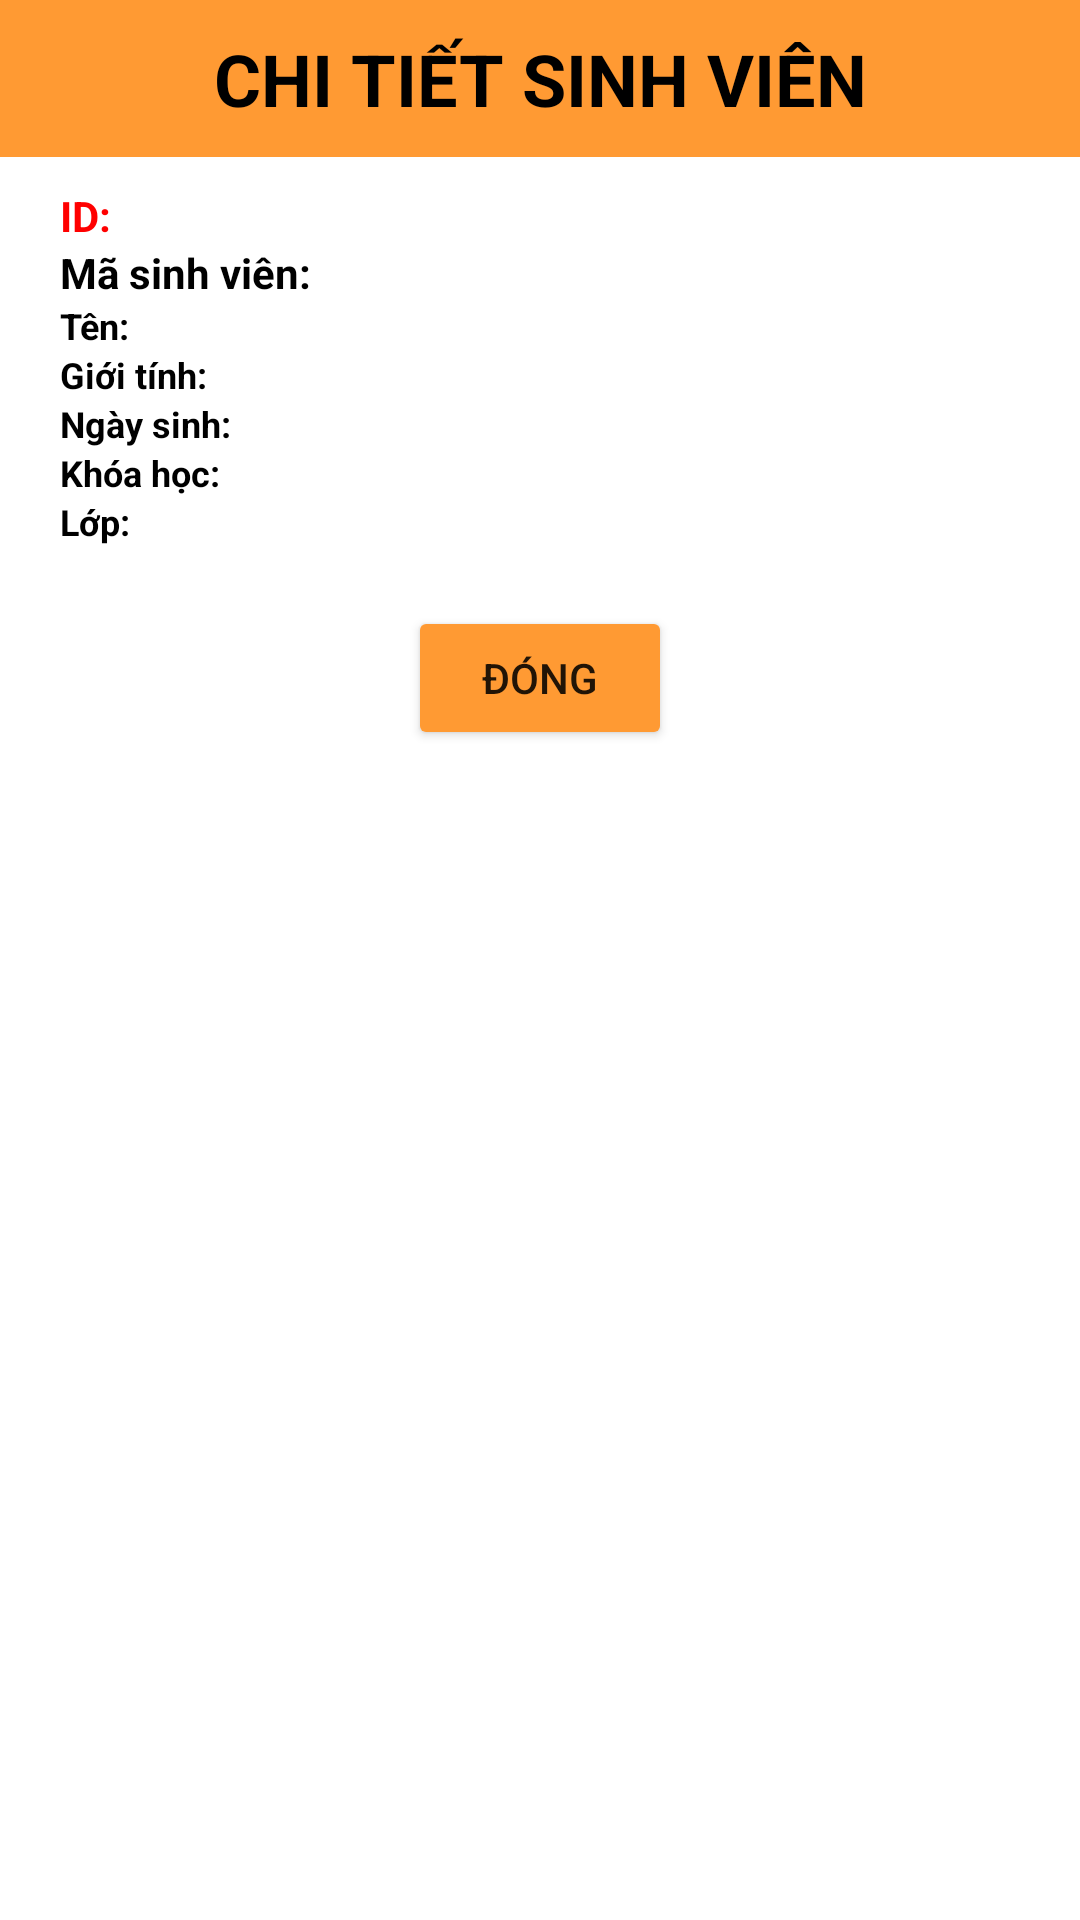

This screen was rendered from an Android layout file. Write that file and the resources it references.
<!-- AndroidManifest.xml: application theme Theme.DeThithu -->
<!-- res/layout/dialog_chitiet.xml -->
<?xml version="1.0" encoding="utf-8"?>
<LinearLayout xmlns:android="http://schemas.android.com/apk/res/android"
    android:layout_width="match_parent"
    android:layout_height="wrap_content"
    xmlns:app="http://schemas.android.com/apk/res-auto"
    android:background="@color/white"
    android:orientation="vertical"
    android:layout_gravity="center">
    <LinearLayout
        android:layout_width="match_parent"
        android:layout_height="wrap_content"
        android:gravity="center"
        android:layout_gravity="center"
        android:orientation="vertical">
        <TextView
            android:layout_width="match_parent"
            android:layout_height="wrap_content"
            android:gravity="center"
            android:textColor="@color/black"
            android:textSize="24sp"
            android:textStyle="bold"
            android:background="#ff9a33"
            android:padding="10dp"
            android:text="CHI TIẾT SINH VIÊN"/>
        <LinearLayout
            android:id="@+id/layout_item"
            android:layout_width="match_parent"
            android:layout_height="wrap_content"
            android:padding="10dp"
            android:orientation="vertical">
            <TextView
                android:id="@+id/tv_id"
                android:layout_width="match_parent"
                android:layout_height="wrap_content"
                android:textColor="#FF0000"
                android:textStyle="bold"
                android:text="ID: "
                android:maxLines="1"
                android:layout_marginHorizontal="10dp"/>
            <TextView
                android:id="@+id/tv_ma_sv"
                android:layout_width="match_parent"
                android:layout_height="wrap_content"
                android:textColor="#000000"
                android:textStyle="bold"
                android:text="Mã sinh viên: "
                android:maxLines="1"
                android:layout_marginHorizontal="10dp"/>
            <TextView
                android:id="@+id/tv_ten_sv"
                android:layout_width="match_parent"
                android:layout_height="wrap_content"
                android:textColor="#000000"
                android:textStyle="bold"
                android:textSize="12sp"
                android:text="Tên: "
                android:maxLines="1"
                android:layout_marginHorizontal="10dp"/>
            <TextView
                android:id="@+id/tv_gioi_tinh"
                android:layout_width="match_parent"
                android:layout_height="wrap_content"
                android:textColor="#000000"
                android:textStyle="bold"
                android:textSize="12sp"
                android:text="Giới tính: "
                android:maxLines="1"
                android:layout_marginHorizontal="10dp"/>
            <TextView
                android:id="@+id/tv_ngay_sinh"
                android:layout_width="match_parent"
                android:layout_height="wrap_content"
                android:textColor="#000000"
                android:textStyle="bold"
                android:textSize="12sp"
                android:text="Ngày sinh: "
                android:maxLines="1"
                android:layout_marginHorizontal="10dp"/>
            <TextView
                android:id="@+id/tv_khoa_hoc"
                android:layout_width="match_parent"
                android:layout_height="wrap_content"
                android:textColor="#000000"
                android:textStyle="bold"
                android:textSize="12sp"
                android:text="Khóa học: "
                android:maxLines="1"
                android:layout_marginHorizontal="10dp"/>
            <TextView
                android:id="@+id/tv_lop"
                android:layout_width="match_parent"
                android:layout_height="wrap_content"
                android:textColor="#000000"
                android:textStyle="bold"
                android:textSize="12sp"
                android:text="Lớp: "
                android:maxLines="1"
                android:layout_marginHorizontal="10dp"/>
        </LinearLayout>
        <Button
            android:id="@+id/btn_dong"
            android:layout_width="wrap_content"
            android:layout_height="wrap_content"
            android:text="Đóng"
            android:layout_margin="10dp"
            android:backgroundTint="#ff9a33"/>
    </LinearLayout>
</LinearLayout>
<!-- resources referenced by this layout -->
<resources>
  <style name="Theme.DeThithu" parent="Base.Theme.DeThithu" />
  <style name="Base.Theme.DeThithu" parent="Theme.AppCompat.DayNight.NoActionBar">
          
          
      </style>
  <!-- not gathered from this repository: default colours our renderer supplied (Android Studio template values) -->
  <color name="black">#FF000000</color>
  <color name="white">#FFFFFFFF</color>
</resources>
